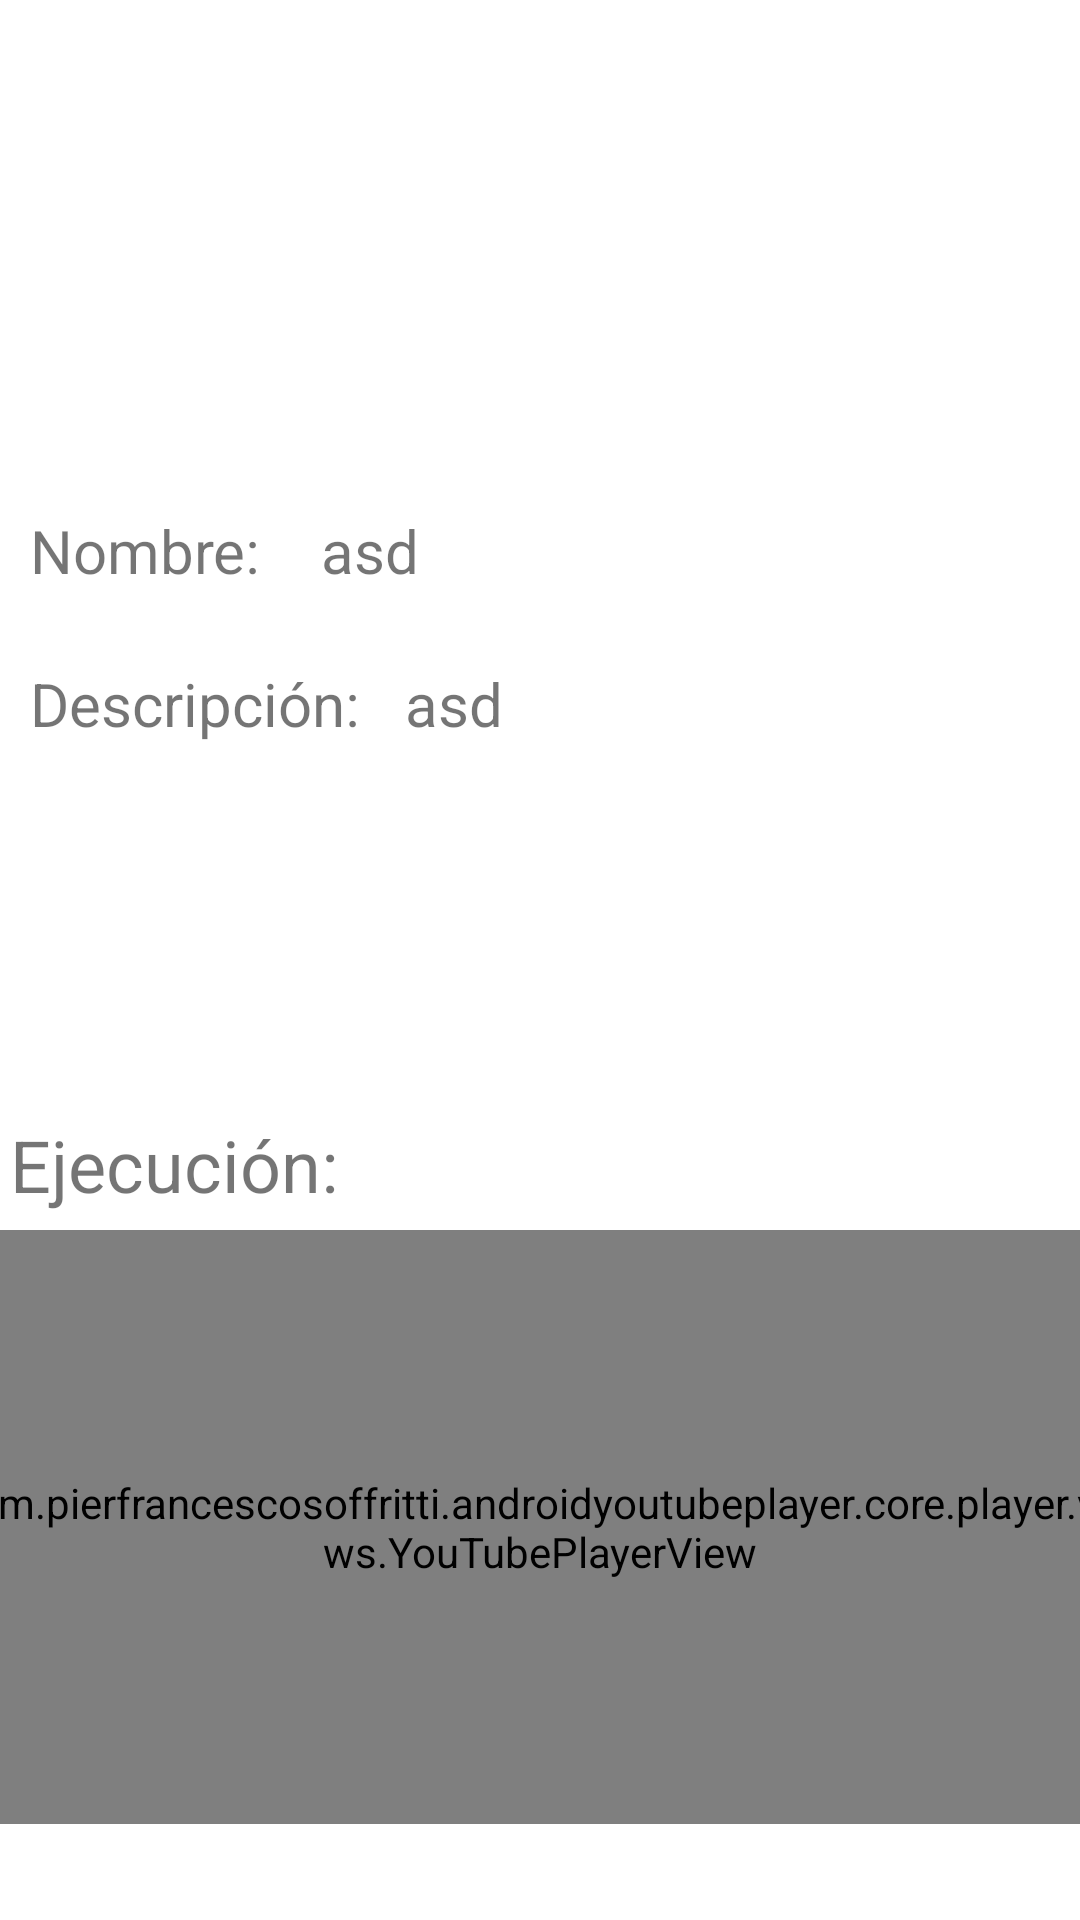

Layout XML and referenced resources for this Android screen:
<!-- AndroidManifest.xml: application theme Theme.EZTrain -->
<!-- res/layout/activity_info_ejercicio.xml -->
<?xml version="1.0" encoding="utf-8"?>
<androidx.constraintlayout.widget.ConstraintLayout xmlns:android="http://schemas.android.com/apk/res/android"
    xmlns:app="http://schemas.android.com/apk/res-auto"
    xmlns:tools="http://schemas.android.com/tools"
    android:layout_width="match_parent"
    android:layout_height="match_parent"
    tools:context=".InfoEjercicio">


  <LinearLayout
      android:id="@+id/linearLayout2"
      android:layout_width="0dp"
      android:layout_height="wrap_content"
      android:layout_marginBottom="62dp"
      android:orientation="vertical"
      app:layout_constraintBottom_toTopOf="@+id/youtube_player_circuito"
      app:layout_constraintEnd_toEndOf="parent"
      app:layout_constraintStart_toStartOf="parent"
      app:layout_constraintTop_toTopOf="parent">

    <ImageView
        android:id="@+id/imgInfo"
        android:layout_width="match_parent"
        android:layout_height="150dp"
        android:src="@drawable/ic_launcher_background" />

    <Space
        android:layout_width="match_parent"
        android:layout_height="20dp" />

    <TableRow
        android:layout_width="match_parent"
        android:layout_height="36dp">

      <TextView
          android:layout_width="wrap_content"
          android:layout_height="wrap_content"
          android:paddingLeft="10dp"
          android:text="Nombre: "
          android:textSize="20sp" />

      <TextView
          android:id="@+id/infoNombre"
          android:layout_width="322dp"
          android:layout_height="wrap_content"
          android:paddingLeft="15dp"
          android:text="asd"
          android:textSize="20sp" />

    </TableRow>

    <TableRow
        android:layout_width="match_parent"
        android:layout_height="156dp"
        android:paddingLeft="10dp">

      <TextView
          android:layout_width="wrap_content"
          android:layout_height="wrap_content"
          android:text="Descripción:"
          android:paddingTop="15dp"
          android:textSize="20sp" />

      <TextView
          android:id="@+id/infoDescripción"
          android:layout_width="285dp"
          android:layout_height="wrap_content"
          android:paddingTop="15dp"
          android:paddingLeft="15dp"
          android:scrollbars="vertical"
          android:text="asd"
          android:textSize="20sp"

          />
    </TableRow>

  </LinearLayout>

  <com.pierfrancescosoffritti.androidyoutubeplayer.core.player.views.YouTubePlayerView
      android:id="@+id/youtube_player_view"
      android:layout_width="403dp"
      android:layout_height="0dp"

      android:layout_marginTop="48dp"
      android:layout_marginBottom="32dp"
      app:autoPlay="false"
      app:layout_constraintBottom_toBottomOf="parent"
      app:layout_constraintEnd_toEndOf="parent"
      app:layout_constraintStart_toStartOf="parent"
      app:layout_constraintTop_toBottomOf="@+id/linearLayout2" />

  <TextView
      android:id="@+id/textView11"
      android:layout_width="wrap_content"
      android:layout_height="wrap_content"
      android:text="Ejecución:"
      android:textSize="24sp"
      app:layout_constraintBottom_toTopOf="@+id/youtube_player_view"
      app:layout_constraintEnd_toEndOf="parent"
      app:layout_constraintHorizontal_bias="0.013"
      app:layout_constraintStart_toStartOf="parent"
      app:layout_constraintTop_toBottomOf="@+id/linearLayout2"
      app:layout_constraintVertical_bias="0.628" />

</androidx.constraintlayout.widget.ConstraintLayout>
<!-- resources referenced by this layout -->
<resources>
  <style name="Theme.EZTrain" parent="Theme.MaterialComponents.DayNight.DarkActionBar">
          
          <item name="colorPrimary">@color/purple_500</item>
          <item name="colorPrimaryVariant">@color/purple_700</item>
          <item name="colorOnPrimary">@color/white</item>
          
          <item name="colorSecondary">@color/teal_200</item>
          <item name="colorSecondaryVariant">@color/teal_700</item>
          <item name="colorOnSecondary">@color/black</item>
          
          <item name="android:statusBarColor">?attr/colorPrimaryVariant</item>
          
      </style>
  <!-- not gathered from this repository: default colours our renderer supplied (Android Studio template values) -->
  <color name="purple_500">#FF6200EE</color>
  <color name="purple_700">#FF3700B3</color>
  <color name="teal_200">#FF03DAC5</color>
  <color name="teal_700">#FF018786</color>
  <color name="black">#FF000000</color>
  <color name="white">#FFFFFFFF</color>
</resources>
